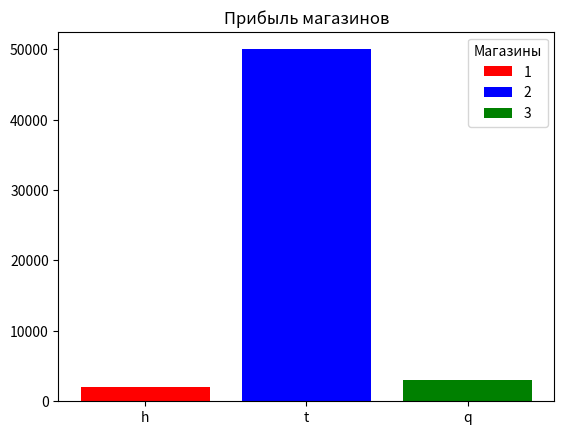

The matplotlib source for this figure:
import pandas as pd
import matplotlib.pyplot as plt


markets_labels = [1, 2, 3]
markets_colors = ['red', 'blue', 'green']

plt.title("Прибыль магазинов")
plt.bar(['h', 't', 'q'], [2000, 50000, 3000], label=markets_labels, color=markets_colors)

# размер текста на графике
plt.legend(title='Магазины')

plt.show()